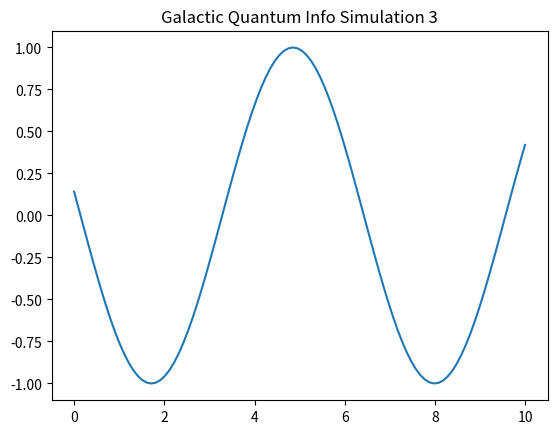

Reproduce this figure in Python.
%matplotlib inline
import numpy as np
import matplotlib.pyplot as plt

def run_sim_3():
    x = np.linspace(0, 10, 100)
    y = np.sin(x + 3)
    plt.plot(x, y)
    plt.title("Galactic Quantum Info Simulation 3")
    plt.savefig("sim_3.png")

if __name__ == "__main__":
    run_sim_3()
